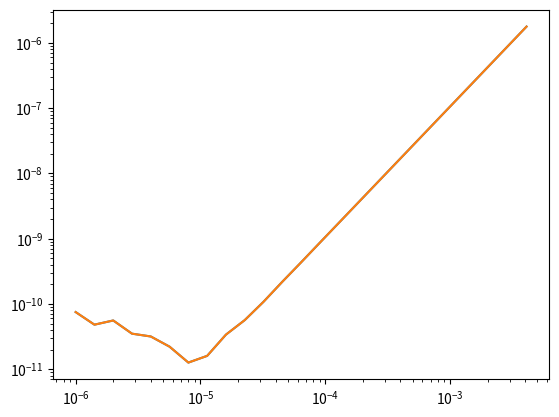

Write Python code to recreate this figure.
#!/usr/bin/env python
from numpy import *
import matplotlib.pyplot as plt

def deriv1(f,h,x):
   return (f(x+h)-f(x-h))/(2*h)

def msin(x):
   return -sin(x)

def ecart(f,df,h,n):
   sumDif=0.;
   for i in range(n):
      x=(i*2*pi/n)
      d=deriv1(f,h,x)
      a=df(x)
      sumDif+=abs(d-a)      
   return sumDif/n

h = 1e-6;
listeError=[]
listeh=[]
for i in range(25) :
   listeError.append(ecart(cos,msin,h,1000))
   listeh.append(h)
   h *= 2**(1./2)

print(listeh,listeError)
plt.loglog(listeh, listeError)
plt.show()

plt.plot(listeh, listeError)

plt.show()


